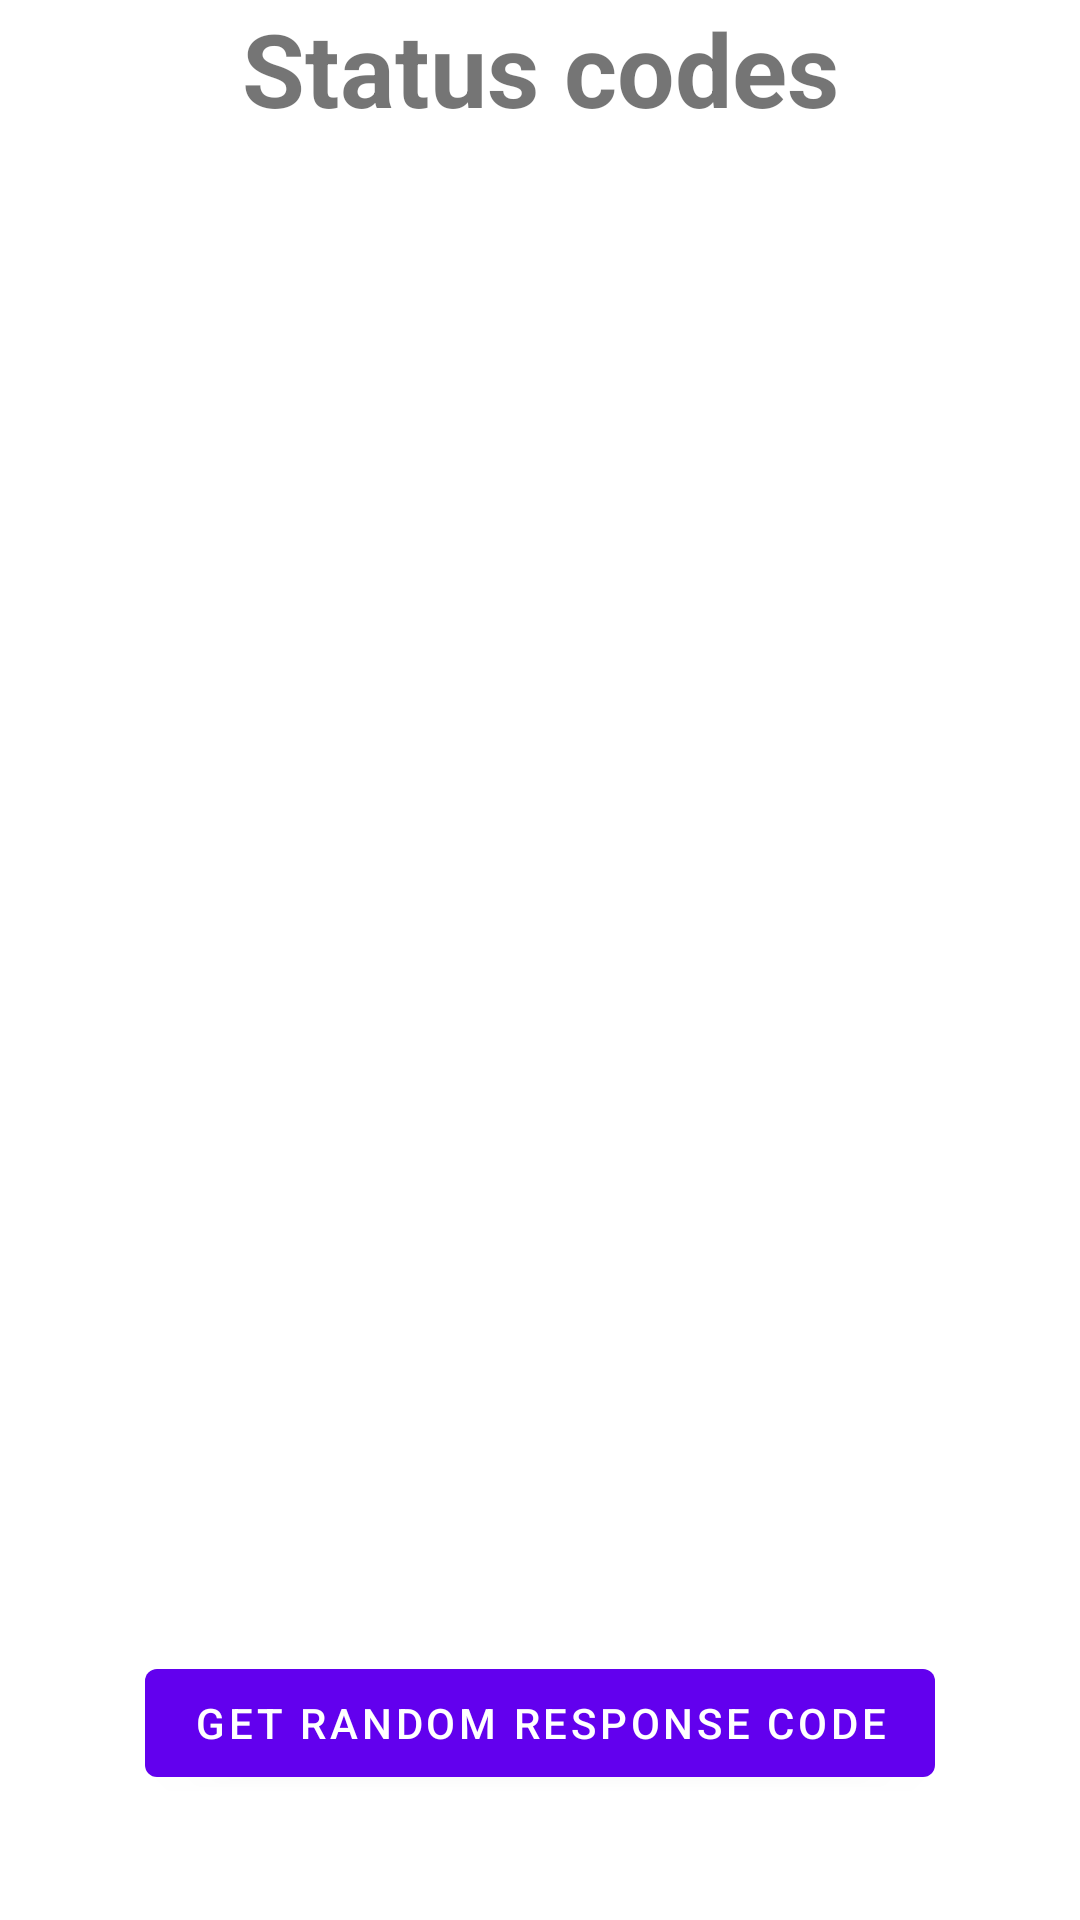

Produce the Android XML layout that renders to this screen, including the resource entries it uses.
<!-- AndroidManifest.xml: application theme Theme.ITSonixTest -->
<!-- res/layout/frag_statuscodes.xml -->
<?xml version="1.0" encoding="utf-8"?>
<androidx.constraintlayout.widget.ConstraintLayout xmlns:android="http://schemas.android.com/apk/res/android"
    android:layout_width="match_parent"
    android:layout_height="match_parent"
    xmlns:tools="http://schemas.android.com/tools"
    xmlns:app="http://schemas.android.com/apk/res-auto">

    <TextView
        android:id="@+id/tvTitle"
        android:layout_width="0dp"
        android:layout_height="wrap_content"
        android:text="Status codes"
        android:textAlignment="center"
        android:textSize="34dp"
        android:textStyle="bold"
        app:layout_constraintEnd_toEndOf="parent"
        app:layout_constraintStart_toStartOf="parent"
        app:layout_constraintTop_toTopOf="parent" />

    <TextView
        android:id="@+id/tvStatusLine"
        android:layout_width="0dp"
        android:layout_height="wrap_content"
        android:textSize="16sp"
        android:textStyle="bold|italic"
        app:layout_constraintBottom_toBottomOf="parent"
        app:layout_constraintEnd_toEndOf="parent"
        app:layout_constraintHorizontal_bias="0.498"
        app:layout_constraintStart_toStartOf="parent" />

    <TextView
        android:id="@+id/tvResponse"
        android:layout_width="0dp"
        android:layout_height="wrap_content"
        android:textAlignment="center"
        android:textColor="@color/black"
        android:textSize="24sp"
        android:textStyle="bold|italic"
        app:layout_constraintBottom_toTopOf="@+id/btGetResponseCode"
        app:layout_constraintEnd_toEndOf="parent"
        app:layout_constraintStart_toStartOf="parent"
        app:layout_constraintTop_toBottomOf="@+id/tvTitle" />

    <Button
        android:id="@+id/btGetResponseCode"
        android:layout_width="wrap_content"
        android:layout_height="wrap_content"
        android:layout_marginBottom="20dp"
        android:text="Get random response code"
        app:layout_constraintBottom_toTopOf="@+id/tvStatusLine"
        app:layout_constraintEnd_toEndOf="parent"
        app:layout_constraintStart_toStartOf="parent" />

</androidx.constraintlayout.widget.ConstraintLayout>
<!-- resources referenced by this layout -->
<resources>
  <style name="Theme.ITSonixTest" parent="Theme.MaterialComponents.DayNight.DarkActionBar">
          
          <item name="colorPrimary">@color/purple_500</item>
          <item name="colorPrimaryVariant">@color/purple_700</item>
          <item name="colorOnPrimary">@color/white</item>
          
          <item name="colorSecondary">@color/teal_200</item>
          <item name="colorSecondaryVariant">@color/teal_700</item>
          <item name="colorOnSecondary">@color/black</item>
          
          <item name="android:statusBarColor" tools:targetApi="l">?attr/colorPrimaryVariant</item>
          
      </style>
  <!-- not gathered from this repository: default colours our renderer supplied (Android Studio template values) -->
  <color name="purple_500">#FF6200EE</color>
  <color name="purple_700">#FF3700B3</color>
  <color name="teal_200">#FF03DAC5</color>
  <color name="teal_700">#FF018786</color>
  <color name="black">#FF000000</color>
  <color name="white">#FFFFFFFF</color>
</resources>
